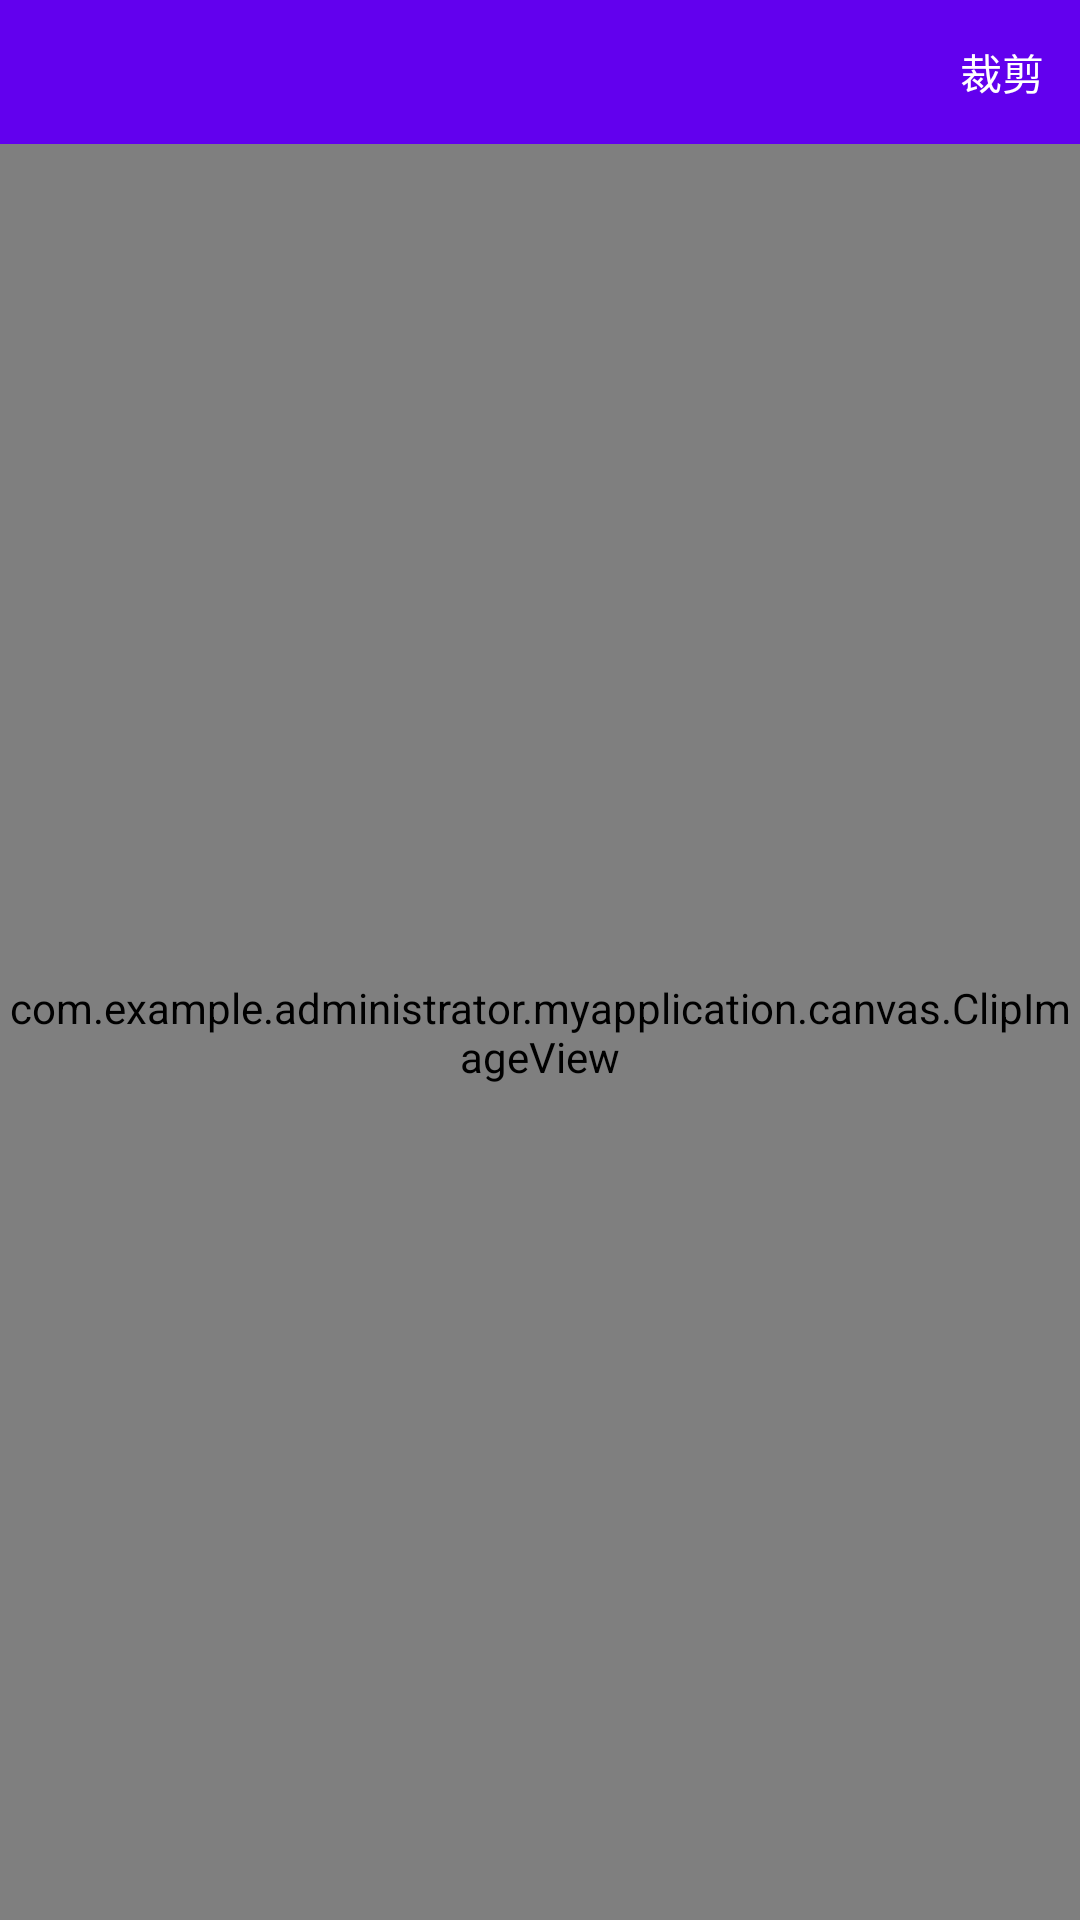

Reconstruct the res/layout file that produces this screen, plus the resources it refers to.
<!-- AndroidManifest.xml: activity theme BlackTheme -->
<!-- res/layout/activity_clip_image.xml -->
<?xml version="1.0" encoding="utf-8"?>
<LinearLayout xmlns:android="http://schemas.android.com/apk/res/android"
    android:layout_width="match_parent"
    android:layout_height="match_parent"
    xmlns:app="http://schemas.android.com/apk/res-auto"
    android:orientation="vertical">

    <RelativeLayout
        android:layout_width="match_parent"
        android:layout_height="48dp"
        android:background="@color/colorPrimary">

        <TextView
            android:id="@+id/clip"
            android:layout_width="wrap_content"
            android:layout_height="match_parent"
            android:gravity="center"
            android:paddingLeft="12dp"
            android:paddingRight="12dp"
            android:background="?selectableItemBackground"
            android:layout_alignParentRight="true"
            android:onClick="clipImage"
            android:textColor="@android:color/white"
            android:text="裁剪"/>

    </RelativeLayout>

    
        
        
        
        

    <com.example.administrator.myapplication.canvas.ClipImageView
        android:id="@+id/clip_image_view"
        android:layout_width="match_parent"
        android:layout_height="match_parent" />

</LinearLayout>
<!-- resources referenced by this layout -->
<resources>
  <style name="BlackTheme" parent="AppTheme.NoActionBar">
          <item name="android:windowBackground">@android:color/black</item>
      </style>
  <style name="AppTheme.NoActionBar">
          <item name="windowActionBar">false</item>
          <item name="windowNoTitle">true</item>
      </style>
  <!-- not gathered from this repository: default colours our renderer supplied (Android Studio template values) -->
  <color name="colorPrimary">#FF6200EE</color>
</resources>
